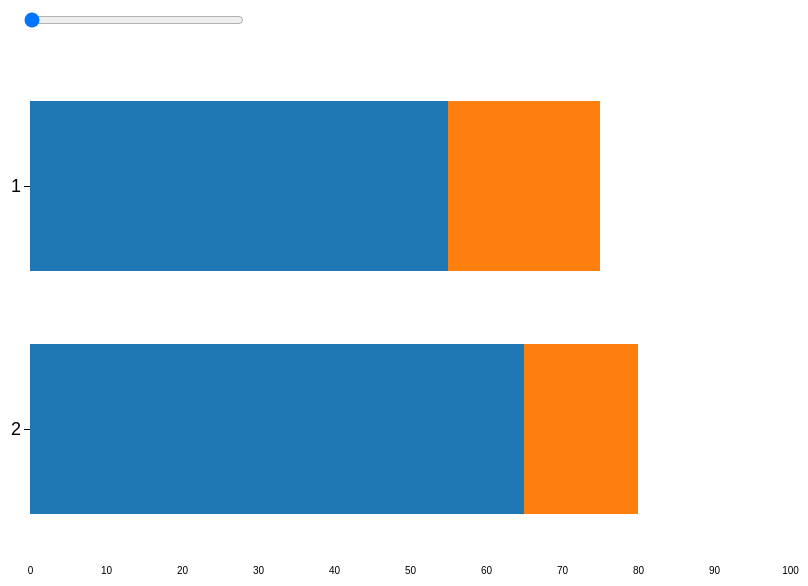
D3 v4 page, settled after 360 driven frames (6 s of simulated time); the page loaded 1 data file(s).



  var svg = d3.select("svg"),
      margin = {top: 20, right: 10, bottom: 20, left: 30},
      width = +svg.attr("width") - margin.left - margin.right,
      height = +svg.attr("height") - margin.top - margin.bottom,
      g = svg.append("g").attr("transform", "translate(" + margin.left + "," + margin.top + ")");

  var y = d3.scaleBand()
      .rangeRound([0, height])
      .padding(0.3)
      .align(0.7);

  var x = d3.scaleLinear()
      .rangeRound([0, width]);

  var z = d3.scaleOrdinal(d3.schemeCategory10);

  var stack = d3.stack();

  d3.csv("data.csv", function(error, data) {
    if (error) throw error;

    var data_nest = d3.nest()
                      .key(function(d){
                          return d.Slider
                      })
                      .entries(data);

    data = data_nest.filter(function(d){ return d.key == 0})[0].values;
    
    var cat = ["first","second"];

    y.domain(data.map(function(d) { return d.x; }));
    x.domain([0, 100]).nice();
    z.domain(cat); 
      
      var tooltip = d3.select("body").append("div")
    .attr("class", "tooltip")
    .style("opacity", 0);
  console.log(data.x)
    g.selectAll(".serie")
      .data(stack.keys(cat)(data))
      .enter().append("g")
        .attr("class", "serie")
        .attr("fill", function(d) {return z(d.key); })
      .selectAll("rect")
      .data(function(d) { return d; })
      .enter().append("rect")
        .attr("y", function(d) { return y(d.data.x); })
        .attr("x", function(d) { return x(d[0]); })
        .attr("width", function(d) { return x(d[1]) - x(d[0]); })
        .attr("height", y.bandwidth())
      .on("mouseover", function(d) {
          tooltip.transition()
               .duration(200)
               .style("opacity", .9);
          tooltip.html("first " + d.data.first + "</br> second " + d.data.second)
               .style("left", (d3.event.pageX + 5) + "px")
               .style("top", (d3.event.pageY - 28) + "px");
      })
      .on("mouseout", function(d) {
          tooltip.transition()
               .duration(500)
               .style("opacity", 0);
      });

    g.append("g")
        .attr("class", "axis axis--y")
        .attr("transform", "translate(0, 0)")
        .style("font", "18px sans-serif")
        .call(d3.axisLeft(y));

    g.append("g")
        .attr("class", "axis axis--x")
        .attr("transform","translate(0," + height + ")")
        .call(d3.axisBottom(x).ticks(10, "s"))
      .append("text")
        .attr("y", 2)
        .attr("x", x(x.ticks(10).pop()))
        .attr("dy", "0.35em")
        .attr("text-anchor", "start")
        .attr("fill", "#000")
        .attr("transform", "translate("+ (-width) +",-10)");

    d3.select("input")
      .on("input", changed)
      .on("change", changed);

    function changed() {
      var value = this.value;

      g.selectAll(".serie")
        .data(stack.keys(cat)(data_nest.filter(function(d){return +d.key == value})[0].values))
        .selectAll("rect")
        .data(function(d) { return d; })
        .transition()
        .duration(500) 
        .delay(function(d,i){return i*100})     
        .attr("width", function(d) { return x(d[1]) - x(d[0]); })
        .attr("y", function(d) { return y(d.data.x); })
        .attr("x", function(d) { return x(d[0]); });
        
//        d3.select(".tooltip").html
  }

  });


  

### data: data.csv
Slider, x, first, second
0, 1, 55, 20
0, 2, 65, 15
25, 1, 45, 25
25, 2, 46, 27
50, 1, 35, 30
50, 2, 47, 30
75, 1, 25, 30
75, 2, 38, 37
100, 1, 22, 23
100, 2, 20, 20